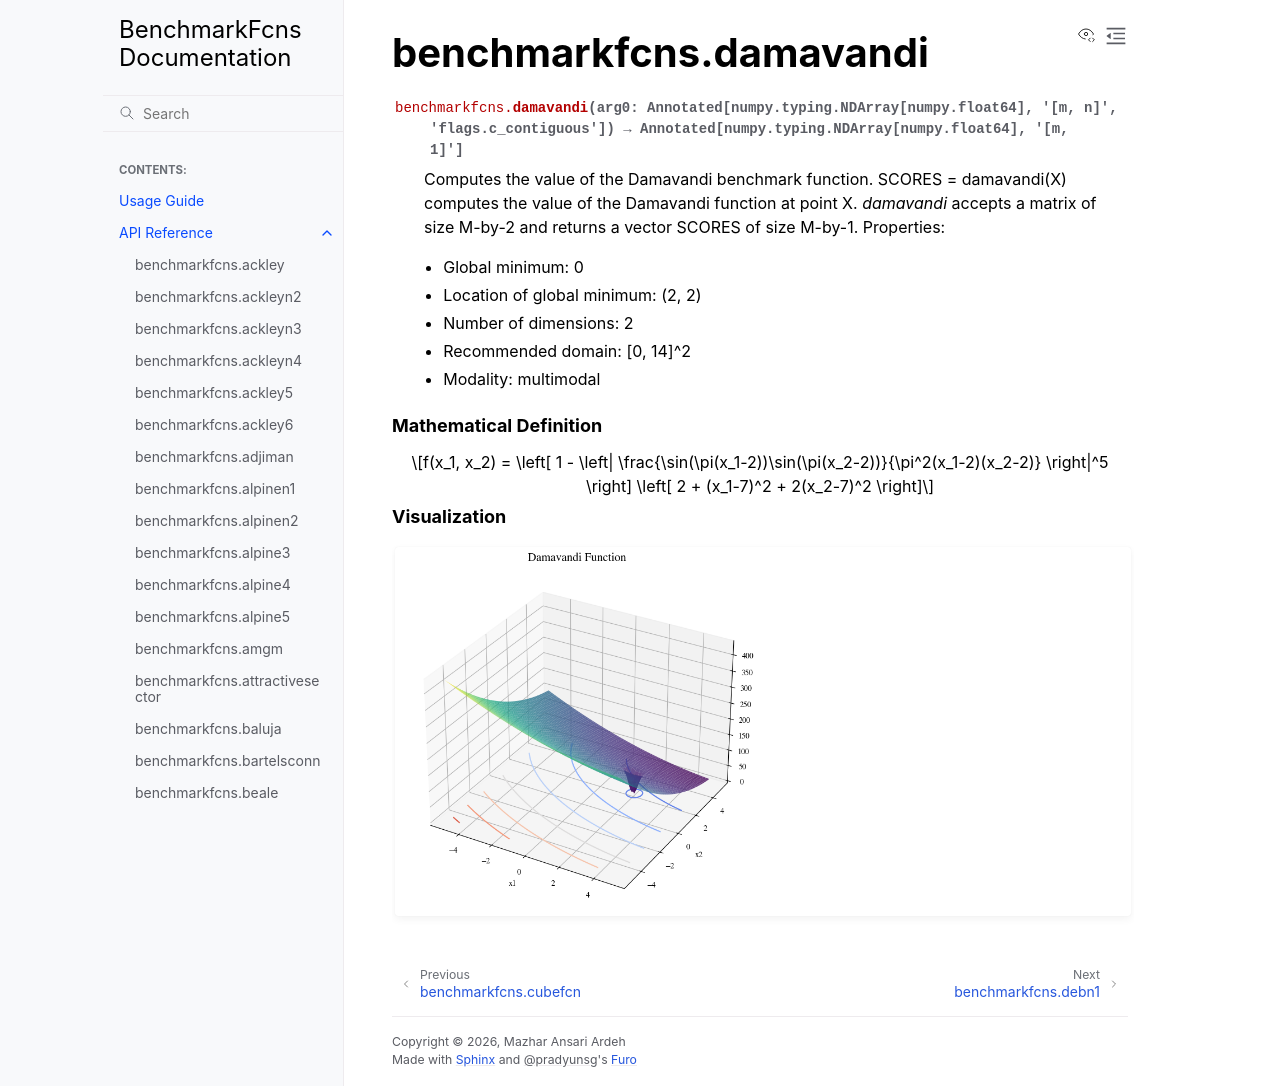

repository: mazhar-ansari-ardeh/BenchmarkFcns · page: generated/benchmarkfcns.damavandi.html · generator: sphinx

benchmarkfcns.damavandi
=======================

.. currentmodule:: benchmarkfcns

.. autofunction:: damavandi

.. raw:: html

   <div style="clear: both"></div>



.. rubric:: Mathematical Definition

.. math::

   f(x_1, x_2) = \left[ 1 - \left| \frac{\sin(\pi(x_1-2))\sin(\pi(x_2-2))}{\pi^2(x_1-2)(x_2-2)} \right|^5 \right] \left[ 2 + (x_1-7)^2 + 2(x_2-7)^2 \right]

.. rubric:: Visualization

.. function-plots:: benchmarkfcns.damavandi
